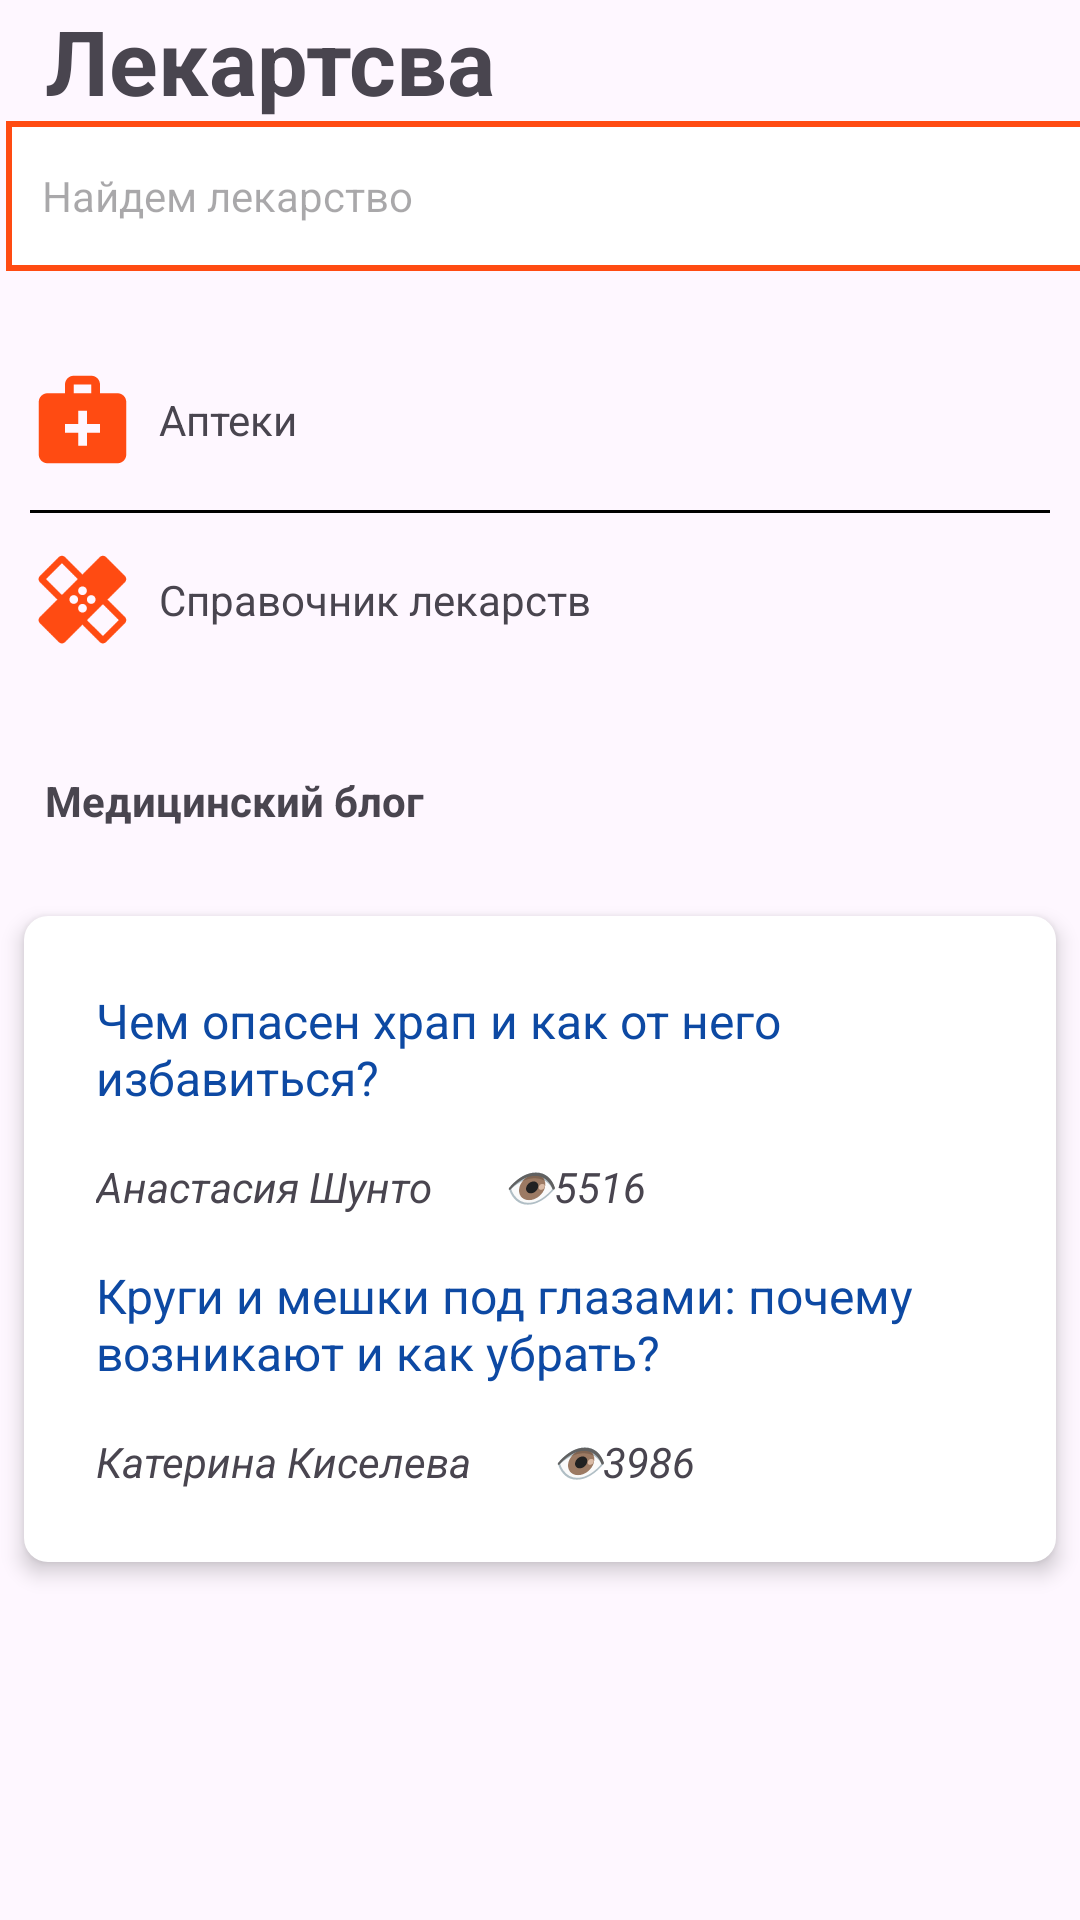

This screen was rendered from an Android layout file. Write that file and the resources it references.
<!-- AndroidManifest.xml: application theme Theme.Test2 -->
<!-- res/layout/fragment_pills.xml -->
<?xml version="1.0" encoding="utf-8"?>
<androidx.constraintlayout.widget.ConstraintLayout xmlns:android="http://schemas.android.com/apk/res/android"
    android:layout_width="match_parent"
    android:layout_height="match_parent"
    xmlns:app="http://schemas.android.com/apk/res-auto">


    <LinearLayout
        android:id="@+id/parent_linearLayout"
        android:layout_width="match_parent"
        android:layout_height="match_parent"
        android:orientation="vertical"
        app:layout_constraintBottom_toBottomOf="parent"
        app:layout_constraintEnd_toEndOf="parent"
        app:layout_constraintHorizontal_bias="0.0"
        app:layout_constraintStart_toStartOf="parent"
        app:layout_constraintTop_toTopOf="parent">



        <TextView
            android:id="@+id/header_textview"
            android:layout_width="wrap_content"
            android:layout_height="wrap_content"
            android:layout_marginStart="15dp"
            android:text="Лекартсва"
            android:textSize="30sp"
            android:textStyle="bold" />


        <androidx.constraintlayout.widget.ConstraintLayout
            android:layout_width="match_parent"
            android:layout_height="match_parent">

            <EditText
                android:id="@+id/search_editText"
                android:layout_width="363dp"
                android:layout_height="50dp"
                android:layout_marginStart="2dp"
                android:height="40dp"
                android:background="@drawable/solid_and_stroke"
                android:hint="Найдем лекарство"
                android:paddingStart="12dp"
                android:textAppearance="@style/HintTextStyle"
                app:layout_constraintStart_toStartOf="parent"
                app:layout_constraintTop_toTopOf="parent" />

            <Button
                android:id="@+id/search_button"
                style="@style/orangeButton"
                android:layout_width="50dp"
                android:layout_height="50dp"
                android:layout_marginEnd="8dp"
                android:background="@drawable/solid_and_stroke"
                android:drawableLeft="@drawable/search_icon"
                android:padding="10dp"
                android:visibility="visible"
                app:layout_constraintEnd_toEndOf="parent"
                app:layout_constraintStart_toEndOf="@+id/search_editText"
                app:layout_constraintTop_toTopOf="parent" />


            <ImageView
                android:id="@+id/medical_imageView"
                android:layout_width="35dp"
                android:layout_height="35dp"
                android:layout_marginStart="10dp"
                android:layout_marginTop="32dp"
                android:src="@drawable/medical_services_icon"
                app:layout_constraintStart_toStartOf="parent"
                app:layout_constraintTop_toBottomOf="@+id/search_editText" />

            <ImageView
                android:id="@+id/institutions_imageView"
                android:layout_width="35dp"
                android:layout_height="35dp"
                android:layout_marginStart="10dp"
                android:layout_marginTop="92dp"
                android:src="@drawable/pills_icon"
                app:layout_constraintStart_toStartOf="parent"
                app:layout_constraintTop_toBottomOf="@+id/search_editText" />

            <TextView
                android:id="@+id/choiceAnalysis_textView"
                android:layout_width="118dp"
                android:layout_height="20dp"
                android:layout_marginStart="8dp"
                android:layout_marginTop="40dp"
                android:text="Аптеки"
                app:layout_constraintStart_toEndOf="@+id/medical_imageView"
                app:layout_constraintTop_toBottomOf="@+id/search_editText" />

            <TextView
                android:id="@+id/institutions_textview"
                android:layout_width="wrap_content"
                android:layout_height="wrap_content"
                android:layout_marginStart="8dp"
                android:layout_marginTop="40dp"
                android:text="Справочник лекарств"
                app:layout_constraintStart_toEndOf="@+id/institutions_imageView"
                app:layout_constraintTop_toBottomOf="@+id/choiceAnalysis_textView" />

            <ImageView
                android:id="@+id/pharmacy_button"
                android:layout_width="20dp"
                android:layout_height="20dp"
                android:layout_marginStart="190dp"
                android:layout_marginTop="40dp"
                android:src="@drawable/arrow_icon"
                app:layout_constraintStart_toEndOf="@+id/choiceAnalysis_textView"
                app:layout_constraintTop_toBottomOf="@+id/search_button" />

            <ImageView
                android:id="@+id/pillsBook_button"
                android:layout_width="20dp"
                android:layout_height="20dp"
                android:layout_marginStart="190dp"
                android:layout_marginTop="96dp"
                android:src="@drawable/arrow_icon"
                app:layout_constraintStart_toEndOf="@+id/choiceAnalysis_textView"
                app:layout_constraintTop_toBottomOf="@+id/search_button" />

            <View
                android:id="@+id/line_view"
                android:layout_width="match_parent"
                android:layout_height="1dp"
                android:layout_marginStart="10dp"
                android:layout_marginEnd="10dp"
                android:background="#000000"
                app:layout_constraintBottom_toTopOf="@+id/institutions_textview"
                app:layout_constraintTop_toBottomOf="@+id/choiceAnalysis_textView"
            />

            <TextView
                android:id="@+id/blog_textview"
                android:layout_width="wrap_content"
                android:layout_height="wrap_content"
                android:layout_marginStart="15dp"
                android:layout_marginTop="48dp"
                android:text="Медицинский блог"
                android:textStyle="bold"
                app:layout_constraintStart_toStartOf="parent"
                app:layout_constraintTop_toBottomOf="@+id/institutions_textview" />

            <LinearLayout
                android:id="@+id/news_view"
                android:layout_width="match_parent"
                android:layout_height="wrap_content"
                android:layout_margin="8dp"
                android:background="@drawable/card_background"
                android:elevation="4dp"
                android:orientation="vertical"
                android:padding="16dp"
                app:layout_constraintBottom_toBottomOf="parent"
                app:layout_constraintTop_toBottomOf="@+id/blog_textview"
                app:layout_constraintVertical_bias="0.158"
               >

                <TextView
                    android:id="@+id/snore_textView"
                    android:layout_width="wrap_content"
                    android:layout_height="wrap_content"
                    android:padding="8dp"
                    android:text="Чем опасен храп и как от него избавиться?"
                    android:textColor="@color/blue"
                    android:textSize="16sp"
                    />

                <TextView
                    android:layout_width="wrap_content"
                    android:layout_height="wrap_content"
                    android:padding="8dp"
                    android:textStyle="italic"
                    android:text="Анастасия Шунто       👁5516"
                    android:textSize="14sp" />

                <TextView
                    android:id="@+id/eyesInfo_textView"
                    android:layout_width="wrap_content"
                    android:layout_height="wrap_content"
                    android:padding="8dp"
                    android:text="Круги и мешки под глазами: почему возникают и как убрать?"
                    android:textColor="@color/blue"
                    android:textSize="16sp"
                    />
                />

                <TextView
                    android:layout_width="wrap_content"
                    android:layout_height="wrap_content"
                    android:padding="8dp"
                    android:text="Катерина Киселева        👁3986"
                    android:textSize="14sp"
                    android:textStyle="italic"/>


            </LinearLayout>



        </androidx.constraintlayout.widget.ConstraintLayout>


    </LinearLayout>


</androidx.constraintlayout.widget.ConstraintLayout>
<!-- resources referenced by this layout -->
<resources>
  <color name="blue">#0D49A3</color>
  <!-- drawable card_background (drawable) -->
  <shape xmlns:android="http://schemas.android.com/apk/res/android">
      <solid android:color="#FFFFFF"/>
      <corners android:radius="8dp"/>
      <shadow android:color="#000000" android:radius="4dp" />
  </shape>
  <!-- drawable medical_services_icon (drawable) -->
  <vector xmlns:android="http://schemas.android.com/apk/res/android" android:height="24dp" android:tint="@color/orange" android:viewportHeight="24" android:viewportWidth="24" android:width="24dp">
        
      <path android:fillColor="@color/orange" android:pathData="M20,6h-4V4c0,-1.1 -0.9,-2 -2,-2h-4C8.9,2 8,2.9 8,4v2H4C2.9,6 2,6.9 2,8v12c0,1.1 0.9,2 2,2h16c1.1,0 2,-0.9 2,-2V8C22,6.9 21.1,6 20,6zM10,4h4v2h-4V4zM16,15h-3v3h-2v-3H8v-2h3v-3h2v3h3V15z"/>
      
  </vector>
  <!-- drawable pills_icon (drawable) -->
  <vector xmlns:android="http://schemas.android.com/apk/res/android" android:height="24dp" android:tint="@color/orange" android:viewportHeight="24" android:viewportWidth="24" android:width="24dp">
        
      <path android:fillColor="@android:color/white" android:pathData="M17.73,12.02l3.98,-3.98c0.39,-0.39 0.39,-1.02 0,-1.41l-4.34,-4.34c-0.39,-0.39 -1.02,-0.39 -1.41,0l-3.98,3.98L8,2.29C7.8,2.1 7.55,2 7.29,2c-0.25,0 -0.51,0.1 -0.7,0.29L2.25,6.63c-0.39,0.39 -0.39,1.02 0,1.41l3.98,3.98L2.25,16c-0.39,0.39 -0.39,1.02 0,1.41l4.34,4.34c0.39,0.39 1.02,0.39 1.41,0l3.98,-3.98 3.98,3.98c0.2,0.2 0.45,0.29 0.71,0.29 0.26,0 0.51,-0.1 0.71,-0.29l4.34,-4.34c0.39,-0.39 0.39,-1.02 0,-1.41l-3.99,-3.98zM12,9c0.55,0 1,0.45 1,1s-0.45,1 -1,1 -1,-0.45 -1,-1 0.45,-1 1,-1zM7.29,10.96L3.66,7.34l3.63,-3.63 3.62,3.62 -3.62,3.63zM10,13c-0.55,0 -1,-0.45 -1,-1s0.45,-1 1,-1 1,0.45 1,1 -0.45,1 -1,1zM12,15c-0.55,0 -1,-0.45 -1,-1s0.45,-1 1,-1 1,0.45 1,1 -0.45,1 -1,1zM14,11c0.55,0 1,0.45 1,1s-0.45,1 -1,1 -1,-0.45 -1,-1 0.45,-1 1,-1zM16.66,20.34l-3.63,-3.62 3.63,-3.63 3.62,3.62 -3.62,3.63z"/>
      
  </vector>
  <!-- drawable search_icon (drawable) -->
  <vector xmlns:android="http://schemas.android.com/apk/res/android" android:height="24dp" android:tint="@color/white" android:viewportHeight="24" android:viewportWidth="24" android:width="24dp">
        
      <path android:fillColor="@color/orange" android:pathData="M15.5,14h-0.79l-0.28,-0.27C15.41,12.59 16,11.11 16,9.5 16,5.91 13.09,3 9.5,3S3,5.91 3,9.5 5.91,16 9.5,16c1.61,0 3.09,-0.59 4.23,-1.57l0.27,0.28v0.79l5,4.99L20.49,19l-4.99,-5zM9.5,14C7.01,14 5,11.99 5,9.5S7.01,5 9.5,5 14,7.01 14,9.5 11.99,14 9.5,14z"/>
      
  </vector>
  <!-- drawable solid_and_stroke (drawable) -->
  <shape xmlns:android="http://schemas.android.com/apk/res/android">
      <solid android:color="#FFFFFF" />
      <stroke android:width="2dp" android:color="@color/orange" />
  </shape>
  <style name="HintTextStyle">
          <item name="android:textSize">14sp</item>
          <item name="android:textColorHint">#808080</item> 
      </style>
  <style name="orangeButton" parent="Widget.Material3.Button">
          <item name="backgroundTint">@color/orange</item>
          <item name="background">@drawable/orange_button_background</item>
      </style>
  <style name="Theme.Test2" parent="Base.Theme.Test2" />
  <color name="orange">#FF4B12</color>
  <color name="white">#FFFFFFFF</color>
  <!-- drawable orange_button_background (drawable) -->
  <shape xmlns:android="http://schemas.android.com/apk/res/android">
      <solid android:color="@color/orange"/> 
  </shape>
  <style name="Base.Theme.Test2" parent="Theme.Material3.DayNight.NoActionBar">
          
          <item name="colorPrimary">@android:color/white</item> 
          <item name="colorAccent">@color/orange</item> 
      </style>
</resources>
